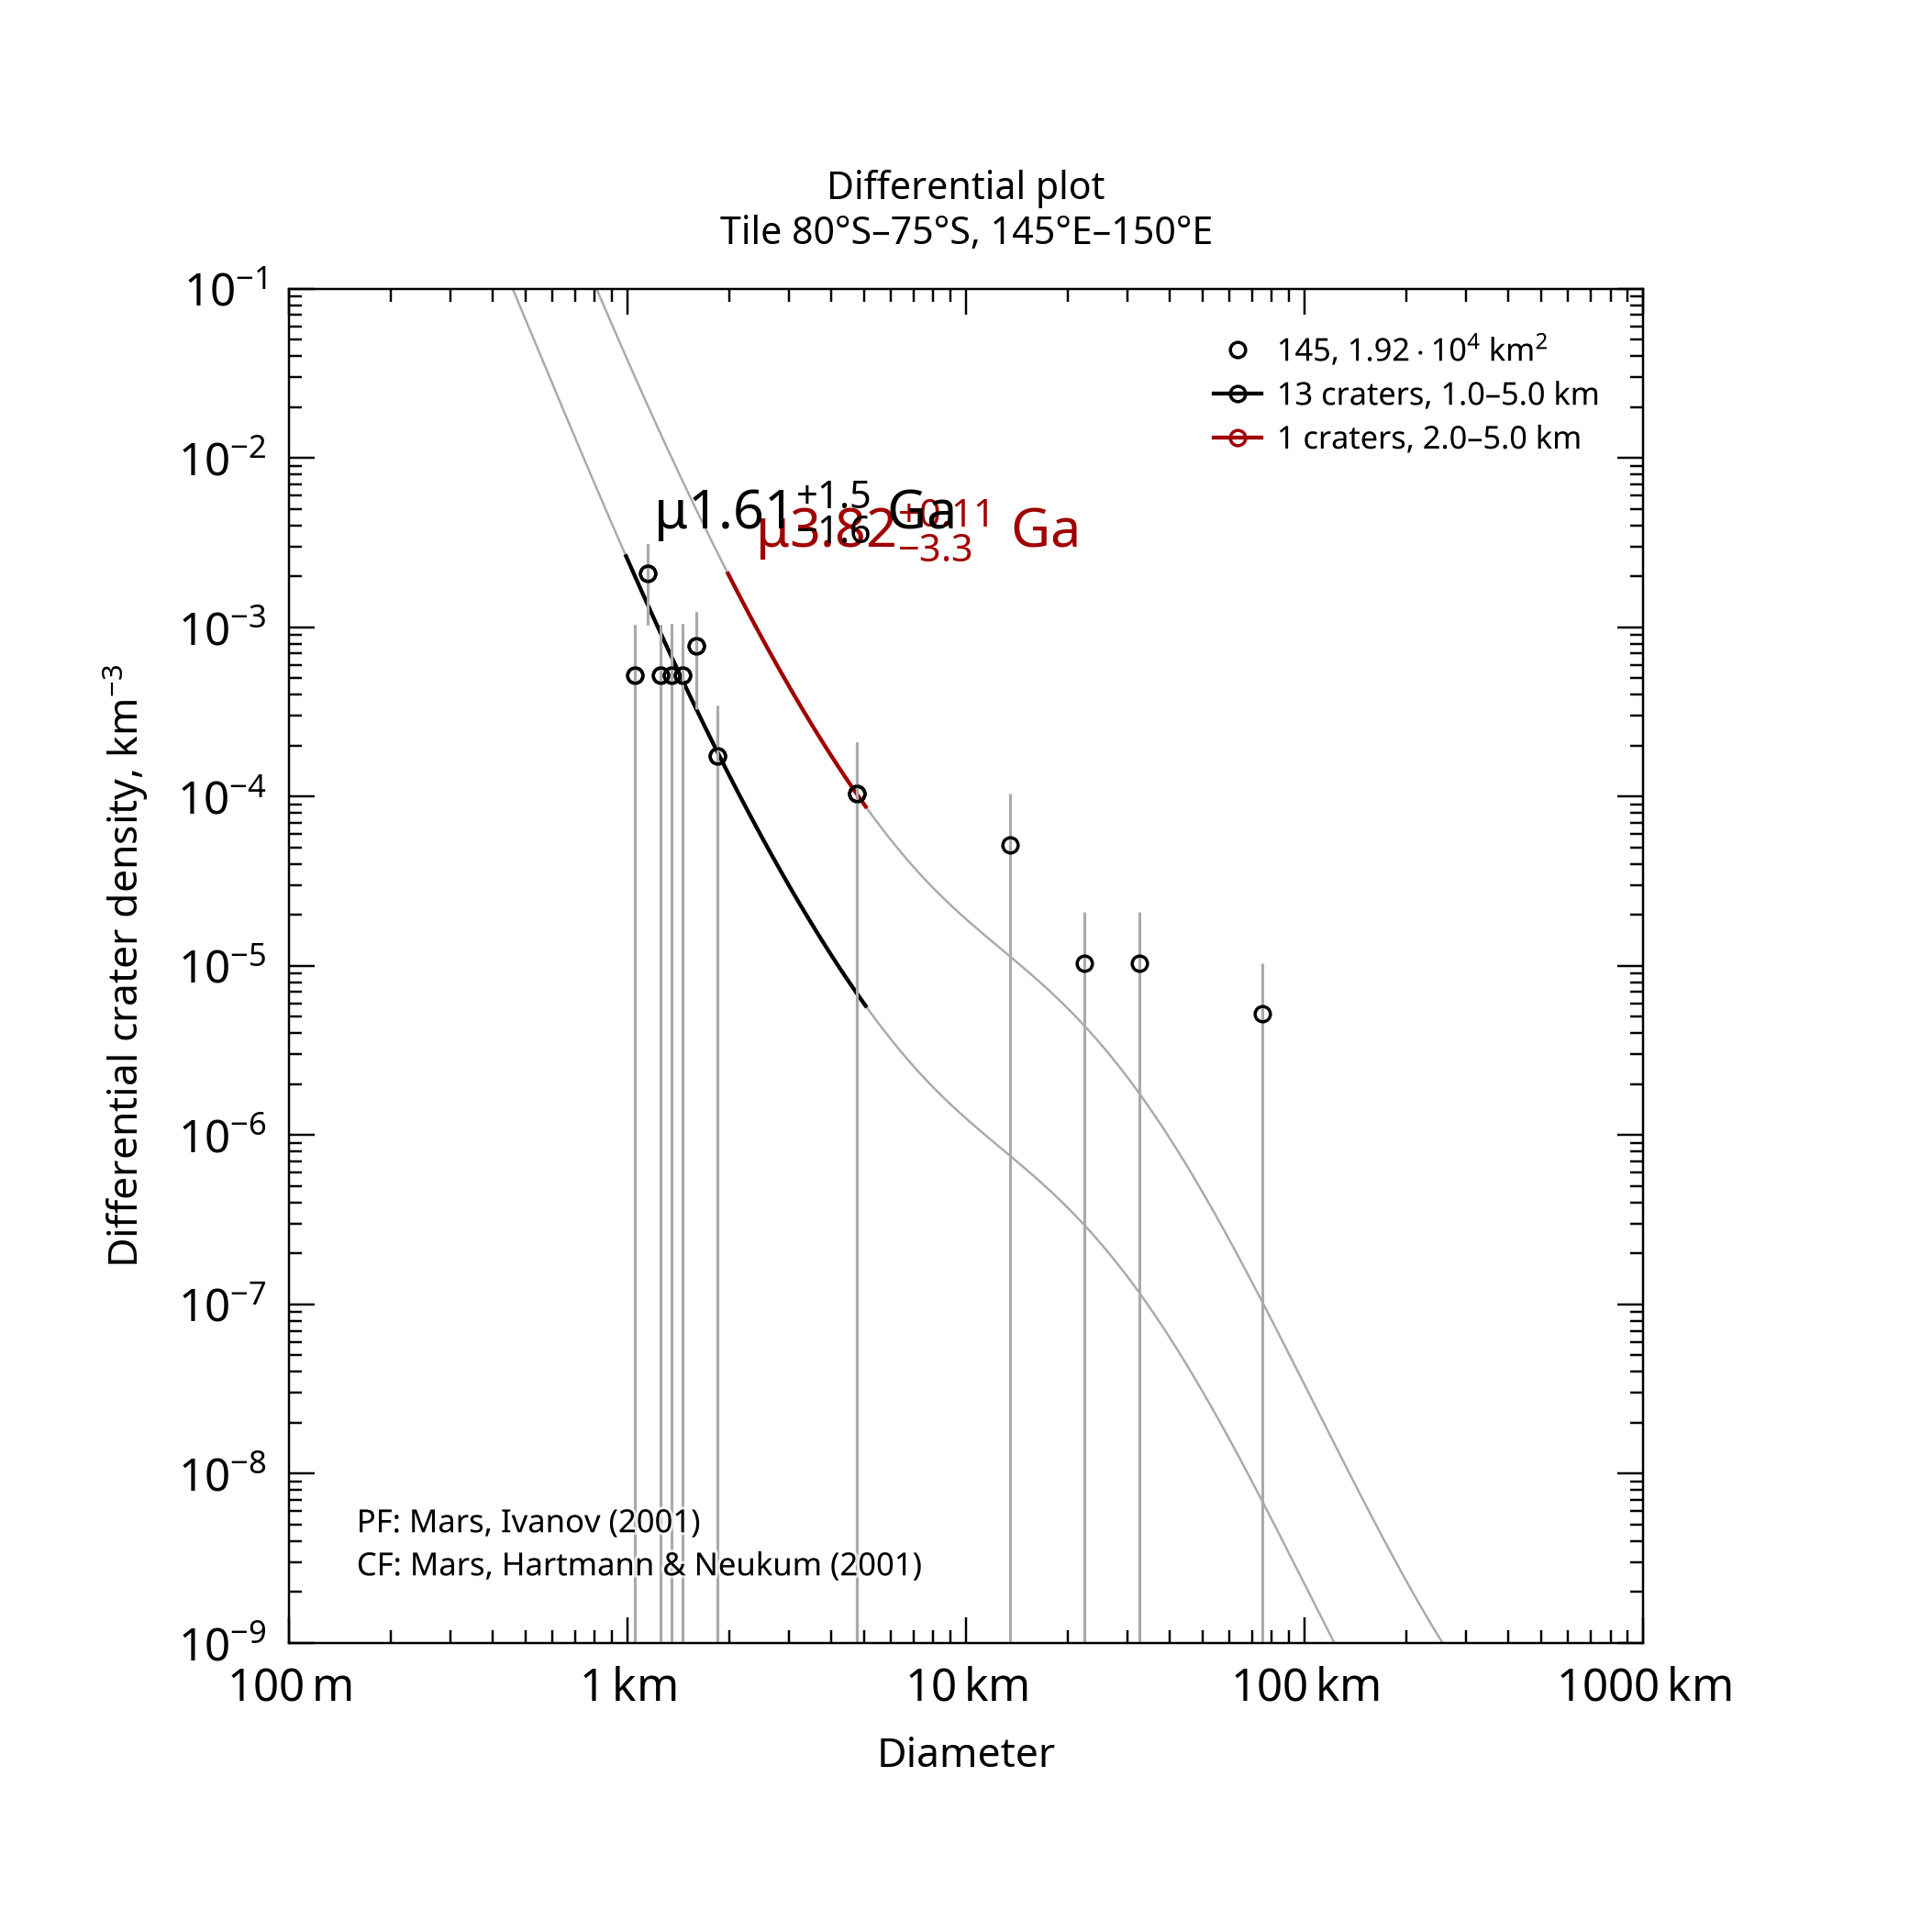

The file beside this chart, header and first rows:
, , , , , , , , , , , , , , , , , , , , Formatted values [paste MathML into Word…
, , , , , , , , , , , , , , , , , , , , , MathML, , Latex
Name, Area, Binning, d_min, d_max, Method, Resurf, N, N_event, Age, Age-, Age+, a0, a0-, a0+, N(1), N(1)-, N(1)+, Source, , Range, Age, N(1), Age
145, 19186, pseudo-log, 1, 5, d-fit, 0, 13.0, 13, 1.61, 0.0269, 3.08, -3.105, -4.882, -2.807, 7.86e-04, 1.31e-05, 1.56e-03, tiles_scc/tile_lat-80_lon+145.scc, , 1.0–5.0 km, <math xmlns="http://www.w3.org/1998/Math…, <math xmlns="http://www.w3.org/1998/Math…, $\mu1.61^{+1.5}_{-1.6}$ Ga
145, 19186, pseudo-log, 2, 5, d-fit, 0, 1.0, 1, 3.82, 0.478, 3.93, -1.927, -3.632, -1.631, 1.18e-02, 2.33e-04, 2.34e-02, tiles_scc/tile_lat-80_lon+145.scc, , 2.0–5.0 km, <math xmlns="http://www.w3.org/1998/Math…, <math xmlns="http://www.w3.org/1998/Math…, $\mu3.82^{+0.11}_{-3.3}$ Ga
